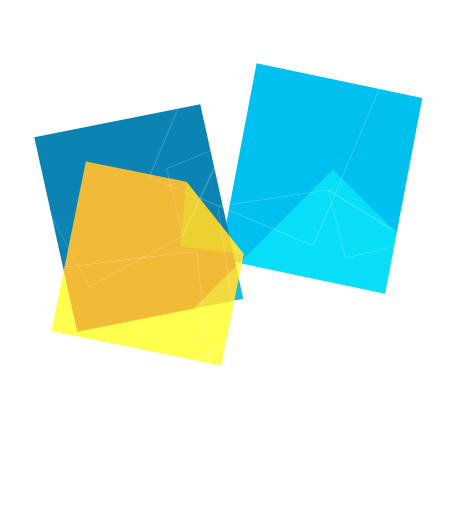
t = 0.00 s
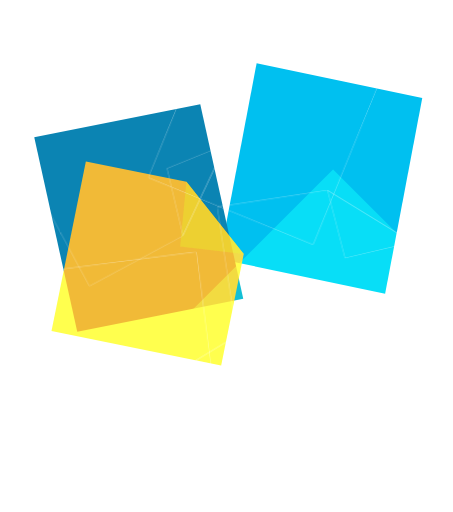
t = 1.67 s
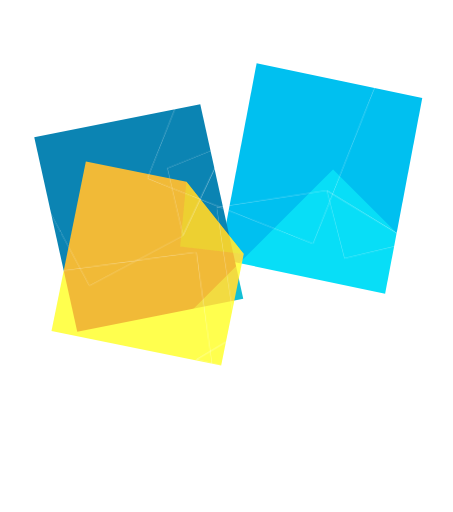
t = 3.33 s
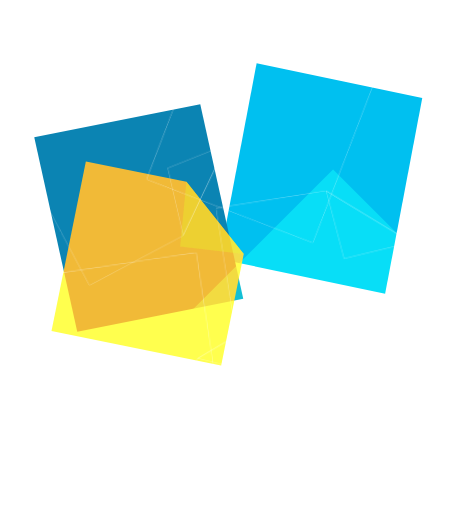
t = 5.00 s
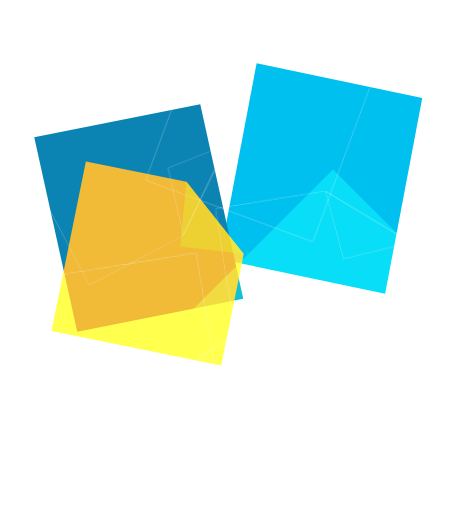
t = 6.67 s
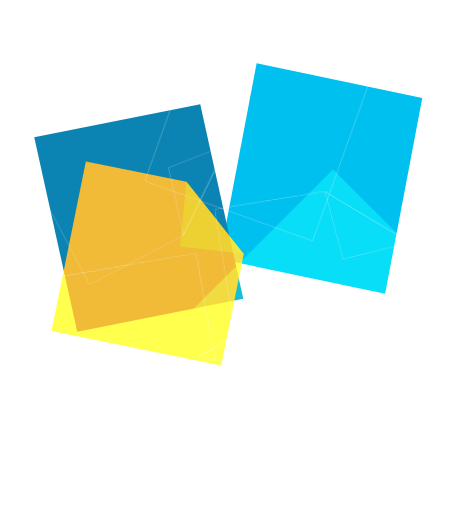
t = 8.33 s

The animated SVG that drew these frames (rendered in a browser with its animation timeline set to each time). Animation: 8 CSS @keyframes rules; frames cover the first 8.33 s, repeats indefinitely.

<?xml version="1.0" encoding="UTF-8" standalone="no"?>
<svg width="2997px" height="3389px" viewBox="0 0 2997 3389" version="1.1" xmlns="http://www.w3.org/2000/svg" xmlns:xlink="http://www.w3.org/1999/xlink">
    <title>Shapes</title>
    <defs>
        <style>
            .splash-top-right, .splash-bottom-left {
                -webkit-animation-duration: 950s;
                animation-duration: 950s;
                -webkit-animation-name: squares-rotate;
                animation-name: squares-rotate;
                -webkit-animation-iteration-count: infinite;
                animation-iteration-count: infinite;
                -webkit-animation-direction: alternate;
                animation-direction: alternate;
                -webkit-animation-timing-function: linear;
                animation-timing-function: linear;
                -webkit-transform-origin: 50% 50%;
                transform-origin: 50% 50%;
            }
            @-webkit-keyframes squares-rotate {
                from {
                    -webkit-transform: scale(0.95) rotate(0deg);
                }
                to {
                    -webkit-transform: scale(1.1) rotate(-360deg);
                }
            }
            @keyframes squares-rotate {
                from {
                    transform: scale(0.95) rotate(0deg);
                }
                to {
                    transform: scale(1.1) rotate(-360deg);
                }
            }
            .splash-top-left {
                -webkit-animation-duration: 950s;
                animation-duration: 950s;
                -webkit-animation-name: top-left-rotate;
                animation-name: top-left-rotate;
                -webkit-animation-iteration-count: infinite;
                animation-iteration-count: infinite;
                -webkit-animation-timing-function: linear;
                animation-timing-function: linear;
                -webkit-transform-origin: 50% 50%;
                transform-origin: 50% 50%;
            }
            @-webkit-keyframes top-left-rotate {
                from {
                    -webkit-transform: translate(0.000000px, 217.000000px) rotate(0deg);
                }
                to {
                    -webkit-transform: translate(0.000000px, 217.000000px) rotate(90deg);
                }
            }
            @keyframes top-left-rotate {
                from {
                    transform: translate(0.000000px, 217.000000px) rotate(0deg);
                }
                to {
                    transform: translate(0.000000px, 217.000000px) rotate(90deg);
                }
            }
            .splash-bottom-right {
                -webkit-animation-duration: 900s;
                animation-duration: 900s;
                -webkit-animation-name: bottom-right-rotate;
                animation-name: bottom-right-rotate;
                -webkit-animation-iteration-count: infinite;
                animation-iteration-count: infinite;
                -webkit-animation-timing-function: linear;
                animation-timing-function: linear;
                -webkit-transform-origin: 50% 50%;
                transform-origin: 50% 50%;
            }
            @-webkit-keyframes bottom-right-rotate {
                from {
                    -webkit-transform: translate(1161.000000px, 2047.000000px) rotate(0deg);
                }
                to {
                    -webkit-transform: translate(1161.000000px, 2047.000000px) rotate(180deg);
                }
            }
            @keyframes bottom-right-rotate {
                from {
                    transform: translate(1161.000000px, 2047.000000px) rotate(0deg);
                }
                to {
                    transform: translate(1161.000000px, 2047.000000px) rotate(180deg);
                }
            }
            .splash-centre-right {
                -webkit-animation-duration: 1000s;
                animation-duration: 1000s;
                -webkit-animation-name: centre-right-rotate;
                animation-name: centre-right-rotate;
                -webkit-animation-iteration-count: infinite;
                animation-iteration-count: infinite;
                -webkit-animation-timing-function: linear;
                animation-timing-function: linear;
                -webkit-transform-origin: 50% 50%;
                transform-origin: 50% 50%;
            }
            @-webkit-keyframes centre-right-rotate {
                from {
                    -webkit-transform: translate(1441.000000px, 1253.000000px) rotate(0deg);
                }
                to {
                    -webkit-transform: translate(1441.000000px, 1253.000000px) rotate(-90deg);
                }
            }
            @keyframes centre-right-rotate {
                from {
                    transform: translate(1441.000000px, 1253.000000px) rotate(0deg);
                }
                to {
                    transform: translate(1441.000000px, 1253.000000px) rotate(-90deg);
                }
            }
        </style>
        <!--outline-->
        <polygon id="path-1" points="960.033 1139.9 2099.95 1618.32 2578.64 479.039 1438.72 0.616"></polygon>
        <mask id="mask-2" maskContentUnits="userSpaceOnUse" maskUnits="objectBoundingBox" x="-2" y="-2" width="1622.607" height="1621.704">
            <rect x="958.033" y="-1.384" width="1622.607" height="1621.704" fill="white"></rect>
            <use xlink:href="#path-1" fill="black"></use>
        </mask>
        <polygon id="path-3" points="946.468596 1702.81195 483.786446 1757.18579 57.691 1807.26 202.069 3034.47 1429.96 2890.17 1285.58 1662.96"></polygon>
        <mask id="mask-4" maskContentUnits="userSpaceOnUse" maskUnits="objectBoundingBox" x="-2" y="-2" width="1376.269" height="1375.51">
            <rect x="55.691" y="1660.96" width="1376.269" height="1375.51" fill="white"></rect>
            <use xlink:href="#path-3" fill="black"></use>
        </mask>
        <polygon id="path-5" points="183.29 1337.99 0.28 111.9 727.92 3.409 1289.85 349.69 1410.06 1155.08"></polygon>
        <mask id="mask-6" maskContentUnits="userSpaceOnUse" maskUnits="objectBoundingBox" x="-2" y="-2" width="1413.78" height="1338.581">
            <rect x="-1.72" y="1.409" width="1413.78" height="1338.581" fill="white"></rect>
            <use xlink:href="#path-5" fill="black"></use>
        </mask>
        <polygon id="path-7" points="842.26 453.482 726 0 728.1 1.3 1291.38 348.42"></polygon>
        <mask id="mask-8" maskContentUnits="userSpaceOnUse" maskUnits="objectBoundingBox" x="0" y="0" width="565.38" height="453.482" fill="white">
            <use xlink:href="#path-7"></use>
        </mask>
        <polygon id="path-9" points="1227.64 1336.86 0.87 1153.95 121.141576 348.291993 683.01 2.28 1410.66 110.77"></polygon>
        <mask id="mask-10" maskContentUnits="userSpaceOnUse" maskUnits="objectBoundingBox" x="-2" y="-2" width="1413.79" height="1338.58">
            <rect x="-1.13" y="0.28" width="1413.79" height="1338.58" fill="white"></rect>
            <use xlink:href="#path-9" fill="black"></use>
        </mask>
        <polygon id="path-11" points="567.54 453.65 119.20931 347.564501 683.81 0.17 683.19 2.57"></polygon>
        <mask id="mask-12" maskContentUnits="userSpaceOnUse" maskUnits="objectBoundingBox" x="0" y="0" width="564.60069" height="453.48" fill="white">
            <use xlink:href="#path-11"></use>
        </mask>
        <polygon id="path-13" points="0.707 589.45 589.673 1675.9 1205.173 1342.6 1487.183 737.61 1087.753 0.81"></polygon>
        <mask id="mask-14" maskContentUnits="userSpaceOnUse" maskUnits="objectBoundingBox" x="-2" y="-2" width="1490.476" height="1679.09">
            <rect x="-1.293" y="-1.19" width="1490.476" height="1679.09" fill="white"></rect>
            <use xlink:href="#path-13" fill="black"></use>
        </mask>
        <polygon id="path-15" points="1206.06635 1344.89362 1099.06 895.978 1489.51813 736.669597"></polygon>
        <mask id="mask-16" maskContentUnits="userSpaceOnUse" maskUnits="objectBoundingBox" x="0" y="0" width="390.45813" height="608.224021" fill="white">
            <use xlink:href="#path-15"></use>
        </mask>
    </defs>

    <g id="Page-1" stroke="none" stroke-width="1" fill="none" fill-rule="evenodd">
        <g id="shapes" transform="translate(2.000000, 2.000000)">

            <!--Light blue-->
            <polygon id="Shape-4" fill="#00C0F0" points="1695.89 416.232 2792.26 647.39 2546.38 1942.88 1450.01 1711.72"></polygon>
            
            <!--Dark blue-->
            <polygon id="Shape-3" fill="#0B84B3" points="223.943 907.085 1322.71 687.578 1607.45 1975.09 508.679 2194.6"></polygon>
            
            <!--Teal-->
            <polygon id="Shape-2" fill="#0FE9D9" opacity="0.52839319" style="mix-blend-mode: screen;" points="2201.68 1119.274 2995.03 1912.38 2016.93 2890.19 1223.58 2097.08"></polygon>
            
            <!--Yellow shape-->
            <g id="Shape-1" style="mix-blend-mode: hard-light;" transform="translate(338.000000, 1066.000000)" opacity="0.945">
                <polygon id="Shape" fill="#FFBC21" points="893.59 135.5 227.618 0.726 0.105 1123.75 1123.18 1351.04 1272.6 613.48"></polygon>
                <polygon id="Shape" fill="#FDDC1D" opacity="0.75495569" points="893.12 135.327 1272.8 613.04 851.72 562.95"></polygon>
            </g>

            <!--Top right outline-->
            <use class="splash-top-right" id="Outline-5" stroke="#FFFFFF" mask="url(#mask-2)" stroke-width="4" opacity="0.8" xlink:href="#path-1"></use>

            <!--Top left outline-->
            <g class="splash-top-left" id="Outline-1" opacity="0.803463153" transform="translate(0.000000, 217.000000)" stroke="#FFFFFF" stroke-width="4">
                <use id="Path" mask="url(#mask-14)" opacity="0.8" xlink:href="#path-13"></use>
                <use id="Path" mask="url(#mask-16)" opacity="0.8" xlink:href="#path-15"></use>
            </g>

            <!--Bottom left outline-->
            <use class="splash-bottom-left" id="Outline-4" stroke="#FFFFFF" mask="url(#mask-4)" stroke-width="4" opacity="0.8" xlink:href="#path-3"></use>

            <!--Centre right outline-->
            <g class="splash-centre-right" id="Outline-3" opacity="0.803463153" transform="translate(1441.000000, 1253.000000)" stroke="#FFFFFF" stroke-width="4">
                <use id="Path" mask="url(#mask-6)" opacity="0.8" xlink:href="#path-5"></use>
                <use id="Path" mask="url(#mask-8)" opacity="0.8" xlink:href="#path-7"></use>
            </g>

            <!--Bottom right outline-->
            <g class="splash-bottom-right" id="Outline-2" opacity="0.803463153" transform="translate(1161.000000, 2047.000000)" stroke="#FFFFFF" stroke-width="4">
                <use id="Path" mask="url(#mask-10)" opacity="0.8" xlink:href="#path-9"></use>
                <use id="Path" mask="url(#mask-12)" opacity="0.8" xlink:href="#path-11"></use>
            </g>

        </g>
    </g>
</svg>
